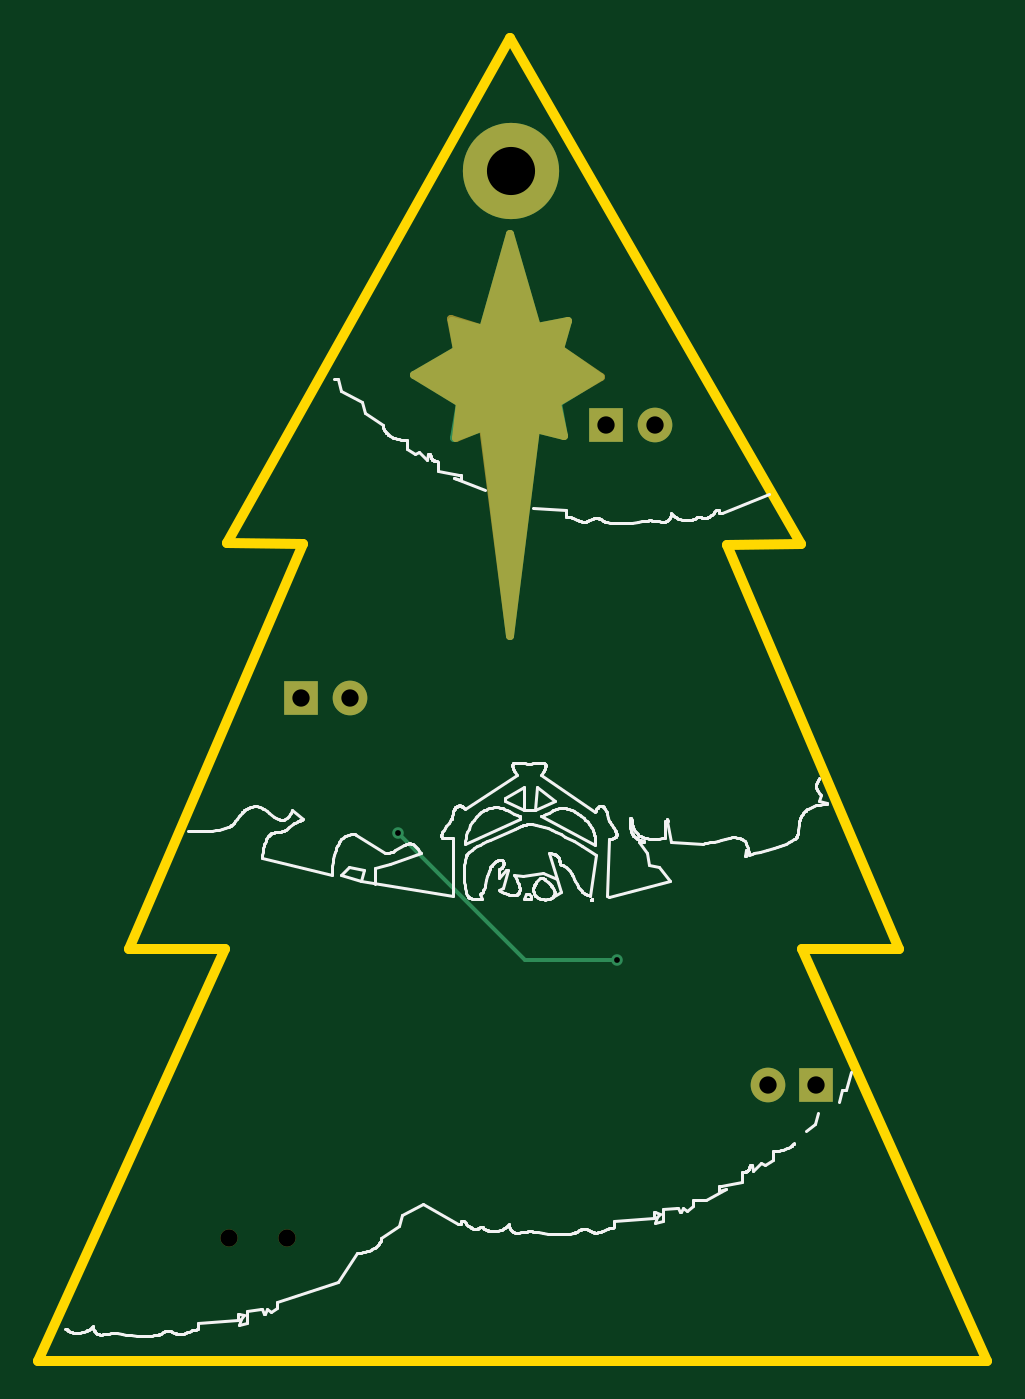
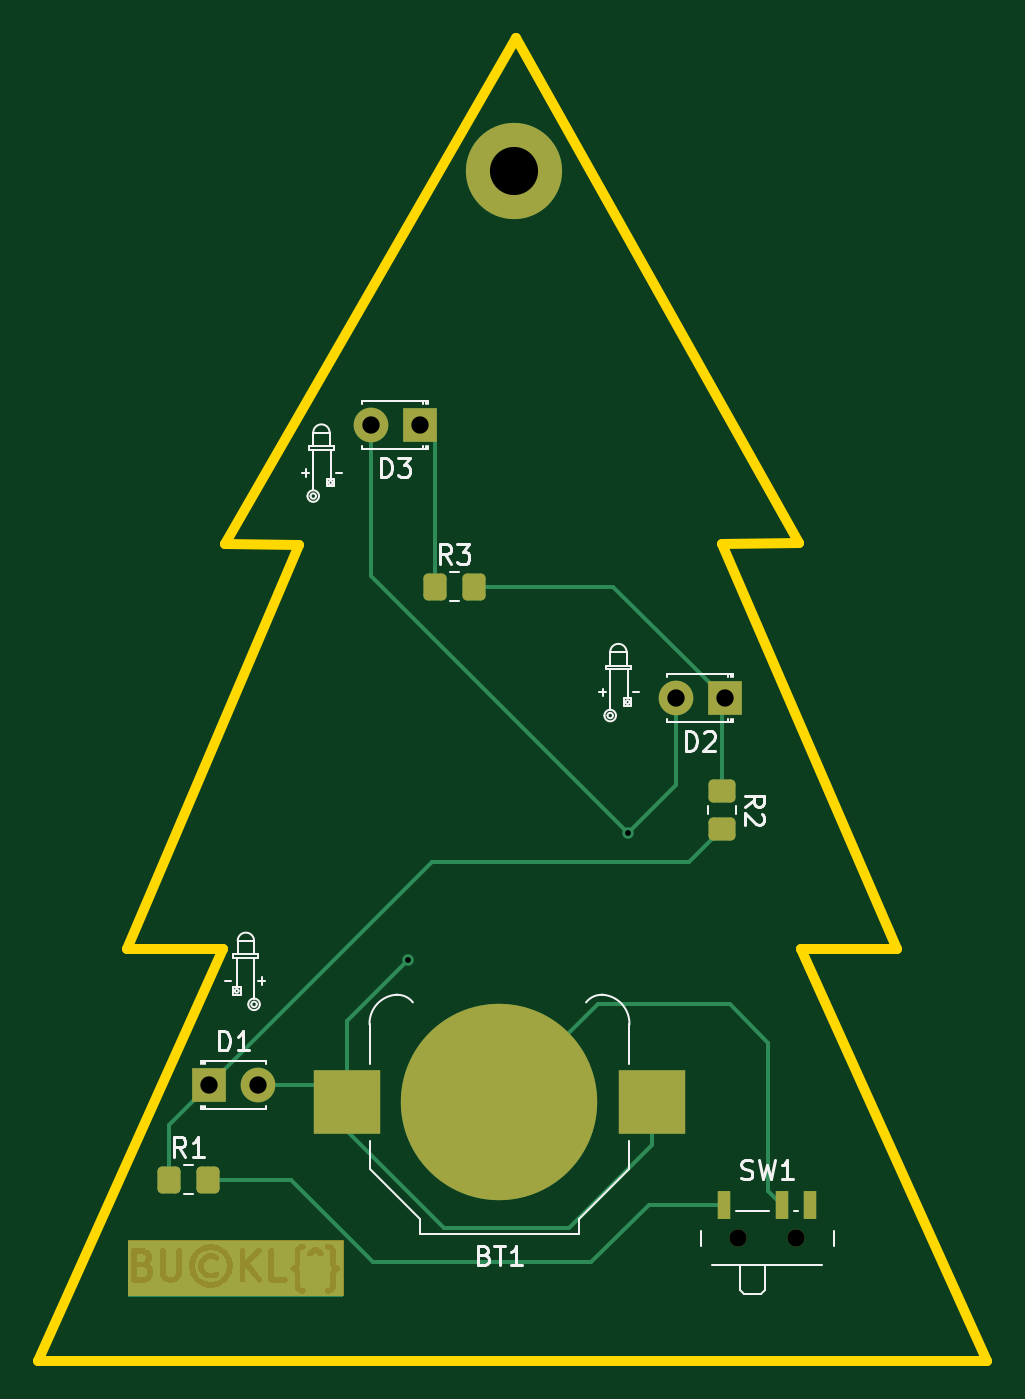
Circuit board: 11 layer files. Board 49.3 x 68.7 mm.
- bottom_copper: tree-B_Cu.gbr (24387 bytes)
- bottom_mask: tree-B_Mask.gbr (2427 bytes)
- paste: tree-B_Paste.gbr (1652 bytes)
- bottom_silk: tree-B_Silkscreen.gbr (18503 bytes)
- outline: tree-Edge_Cuts.gbr (1039 bytes)
- top_copper: tree-F_Cu.gbr (2412 bytes)
- top_mask: tree-F_Mask.gbr (1779 bytes)
- paste: tree-F_Paste.gbr (447 bytes)
- top_silk: tree-F_Silkscreen.gbr (78195 bytes)
- drill: tree-NPTH.drl (365 bytes)
- drill: tree-PTH.drl (562 bytes)

=== bottom_copper: tree-B_Cu.gbr (24387 bytes, source omitted) ===
=== bottom_mask: tree-B_Mask.gbr (2427 bytes, source withheld) ===
=== paste: tree-B_Paste.gbr (1652 bytes, source withheld) ===
=== bottom_silk: tree-B_Silkscreen.gbr (18503 bytes, source omitted) ===
=== outline: tree-Edge_Cuts.gbr ===
%TF.GenerationSoftware,KiCad,Pcbnew,8.0.4*%
%TF.CreationDate,2024-12-02T20:50:41-07:00*%
%TF.ProjectId,tree,74726565-2e6b-4696-9361-645f70636258,rev?*%
%TF.SameCoordinates,Original*%
%TF.FileFunction,Profile,NP*%
%FSLAX46Y46*%
G04 Gerber Fmt 4.6, Leading zero omitted, Abs format (unit mm)*
G04 Created by KiCad (PCBNEW 8.0.4) date 2024-12-02 20:50:41*
%MOMM*%
%LPD*%
G01*
G04 APERTURE LIST*
%TA.AperFunction,Profile*%
%ADD10C,0.500000*%
%TD*%
G04 APERTURE END LIST*
D10*
X131208574Y-100409626D02*
X126214464Y-100403423D01*
X166212663Y-100409046D02*
X161204103Y-100419788D01*
X135289888Y-79388191D02*
X131297792Y-79332439D01*
X146000000Y-53100000D02*
X161126009Y-79387832D01*
X126214464Y-100403423D02*
X135289888Y-79388191D01*
X131297792Y-79332439D02*
X146000000Y-53100000D01*
X121520204Y-121799839D02*
X131208574Y-100409626D01*
X170799486Y-121799839D02*
X121520204Y-121799839D01*
X161204103Y-100419788D02*
X170799486Y-121799839D01*
X161126009Y-79387832D02*
X157271745Y-79430343D01*
X157271745Y-79430343D02*
X166212663Y-100409046D01*
M02*

=== top_copper: tree-F_Cu.gbr ===
%TF.GenerationSoftware,KiCad,Pcbnew,8.0.4*%
%TF.CreationDate,2024-12-02T20:50:40-07:00*%
%TF.ProjectId,tree,74726565-2e6b-4696-9361-645f70636258,rev?*%
%TF.SameCoordinates,Original*%
%TF.FileFunction,Copper,L1,Top*%
%TF.FilePolarity,Positive*%
%FSLAX46Y46*%
G04 Gerber Fmt 4.6, Leading zero omitted, Abs format (unit mm)*
G04 Created by KiCad (PCBNEW 8.0.4) date 2024-12-02 20:50:40*
%MOMM*%
%LPD*%
G01*
G04 APERTURE LIST*
%TA.AperFunction,Conductor*%
%ADD10C,0.390000*%
%TD*%
%TA.AperFunction,ComponentPad*%
%ADD11C,5.000000*%
%TD*%
%TA.AperFunction,ComponentPad*%
%ADD12R,1.800000X1.800000*%
%TD*%
%TA.AperFunction,ComponentPad*%
%ADD13C,1.800000*%
%TD*%
%TA.AperFunction,ViaPad*%
%ADD14C,0.600000*%
%TD*%
%TA.AperFunction,Conductor*%
%ADD15C,0.200000*%
%TD*%
G04 APERTURE END LIST*
D10*
%TO.N,GND*%
X147412556Y-68094730D02*
X149012556Y-67794730D01*
X148624263Y-69279155D01*
X150712556Y-70694730D01*
X148490628Y-72057746D01*
X148812556Y-73794730D01*
X147390696Y-73397506D01*
X146027679Y-84157005D01*
X144651328Y-73291311D01*
X143112556Y-73894730D01*
X143427682Y-72040380D01*
X141012556Y-70594730D01*
X143294047Y-69296518D01*
X143012556Y-67794730D01*
X144629470Y-68200924D01*
X146012556Y-63294730D01*
X147412556Y-68094730D01*
%TA.AperFunction,Conductor*%
G36*
X147412556Y-68094730D02*
G01*
X149012556Y-67794730D01*
X148624263Y-69279155D01*
X150712556Y-70694730D01*
X148490628Y-72057746D01*
X148812556Y-73794730D01*
X147390696Y-73397506D01*
X146027679Y-84157005D01*
X144651328Y-73291311D01*
X143112556Y-73894730D01*
X143427682Y-72040380D01*
X141012556Y-70594730D01*
X143294047Y-69296518D01*
X143012556Y-67794730D01*
X144629470Y-68200924D01*
X146012556Y-63294730D01*
X147412556Y-68094730D01*
G37*
%TD.AperFunction*%
%TD*%
D11*
%TO.P,,-,GND*%
%TO.N,GND*%
X146100000Y-60000000D03*
%TD*%
D12*
%TO.P,D3,1,K*%
%TO.N,Net-(D3-K)*%
X151000000Y-73200000D03*
D13*
%TO.P,D3,2,A*%
%TO.N,Net-(BT1-+)*%
X153540000Y-73200000D03*
%TD*%
D12*
%TO.P,D2,1,K*%
%TO.N,Net-(D2-K)*%
X135160000Y-87400000D03*
D13*
%TO.P,D2,2,A*%
%TO.N,Net-(BT1-+)*%
X137700000Y-87400000D03*
%TD*%
D12*
%TO.P,D1,1,K*%
%TO.N,Net-(D1-K)*%
X161940000Y-107500000D03*
D13*
%TO.P,D1,2,A*%
%TO.N,Net-(BT1-+)*%
X159400000Y-107500000D03*
%TD*%
D14*
%TO.N,Net-(BT1-+)*%
X140200000Y-94400000D03*
X151600000Y-101000000D03*
%TD*%
D15*
%TO.N,Net-(BT1-+)*%
X146800000Y-101000000D02*
X151600000Y-101000000D01*
X140200000Y-94400000D02*
X146800000Y-101000000D01*
%TD*%
M02*

=== top_mask: tree-F_Mask.gbr ===
%TF.GenerationSoftware,KiCad,Pcbnew,8.0.4*%
%TF.CreationDate,2024-12-02T20:50:40-07:00*%
%TF.ProjectId,tree,74726565-2e6b-4696-9361-645f70636258,rev?*%
%TF.SameCoordinates,Original*%
%TF.FileFunction,Soldermask,Top*%
%TF.FilePolarity,Negative*%
%FSLAX46Y46*%
G04 Gerber Fmt 4.6, Leading zero omitted, Abs format (unit mm)*
G04 Created by KiCad (PCBNEW 8.0.4) date 2024-12-02 20:50:40*
%MOMM*%
%LPD*%
G01*
G04 APERTURE LIST*
%ADD10C,0.390000*%
%ADD11C,5.000000*%
%ADD12C,0.900000*%
%ADD13R,1.800000X1.800000*%
%ADD14C,1.800000*%
G04 APERTURE END LIST*
D10*
X147400000Y-68100000D02*
X149012556Y-67791311D01*
X148611707Y-69284425D01*
X150751328Y-70691311D01*
X148478072Y-72063016D01*
X148851328Y-73791311D01*
X147378140Y-73402776D01*
X146015123Y-84162275D01*
X144638772Y-73296581D01*
X143212556Y-73894730D01*
X143415126Y-72045650D01*
X141012556Y-70594730D01*
X143281491Y-69301788D01*
X142951328Y-67694730D01*
X144616914Y-68206194D01*
X146012556Y-63294730D01*
X147400000Y-68100000D01*
G36*
X147400000Y-68100000D02*
G01*
X149012556Y-67791311D01*
X148611707Y-69284425D01*
X150751328Y-70691311D01*
X148478072Y-72063016D01*
X148851328Y-73791311D01*
X147378140Y-73402776D01*
X146015123Y-84162275D01*
X144638772Y-73296581D01*
X143212556Y-73894730D01*
X143415126Y-72045650D01*
X141012556Y-70594730D01*
X143281491Y-69301788D01*
X142951328Y-67694730D01*
X144616914Y-68206194D01*
X146012556Y-63294730D01*
X147400000Y-68100000D01*
G37*
D11*
%TO.C,*%
X146100000Y-60000000D03*
%TD*%
D12*
%TO.C,SW1*%
X134450000Y-115460000D03*
X131450000Y-115460000D03*
%TD*%
D13*
%TO.C,D3*%
X151000000Y-73200000D03*
D14*
X153540000Y-73200000D03*
%TD*%
D13*
%TO.C,D2*%
X135160000Y-87400000D03*
D14*
X137700000Y-87400000D03*
%TD*%
D13*
%TO.C,D1*%
X161940000Y-107500000D03*
D14*
X159400000Y-107500000D03*
%TD*%
M02*

=== paste: tree-F_Paste.gbr ===
%TF.GenerationSoftware,KiCad,Pcbnew,8.0.4*%
%TF.CreationDate,2024-12-02T20:50:40-07:00*%
%TF.ProjectId,tree,74726565-2e6b-4696-9361-645f70636258,rev?*%
%TF.SameCoordinates,Original*%
%TF.FileFunction,Paste,Top*%
%TF.FilePolarity,Positive*%
%FSLAX46Y46*%
G04 Gerber Fmt 4.6, Leading zero omitted, Abs format (unit mm)*
G04 Created by KiCad (PCBNEW 8.0.4) date 2024-12-02 20:50:40*
%MOMM*%
%LPD*%
G01*
G04 APERTURE LIST*
G04 APERTURE END LIST*
M02*

=== top_silk: tree-F_Silkscreen.gbr (78195 bytes, source omitted) ===
=== drill: tree-NPTH.drl ===
M48
; DRILL file {KiCad 8.0.4} date 2024-12-02T20:50:37-0700
; FORMAT={-:-/ absolute / metric / decimal}
; #@! TF.CreationDate,2024-12-02T20:50:37-07:00
; #@! TF.GenerationSoftware,Kicad,Pcbnew,8.0.4
; #@! TF.FileFunction,NonPlated,1,2,NPTH
FMAT,2
METRIC
; #@! TA.AperFunction,NonPlated,NPTH,ComponentDrill
T1C0.900
%
G90
G05
T1
X131.45Y-115.46
X134.45Y-115.46
M30

=== drill: tree-PTH.drl ===
M48
; DRILL file {KiCad 8.0.4} date 2024-12-02T20:50:37-0700
; FORMAT={-:-/ absolute / metric / decimal}
; #@! TF.CreationDate,2024-12-02T20:50:37-07:00
; #@! TF.GenerationSoftware,Kicad,Pcbnew,8.0.4
; #@! TF.FileFunction,Plated,1,2,PTH
FMAT,2
METRIC
; #@! TA.AperFunction,Plated,PTH,ViaDrill
T1C0.300
; #@! TA.AperFunction,Plated,PTH,ComponentDrill
T2C0.900
; #@! TA.AperFunction,Plated,PTH,ComponentDrill
T3C2.500
%
G90
G05
T1
X140.2Y-94.4
X151.6Y-101.0
T2
X135.16Y-87.4
X137.7Y-87.4
X151.0Y-73.2
X153.54Y-73.2
X159.4Y-107.5
X161.94Y-107.5
T3
X146.1Y-60.0
M30

